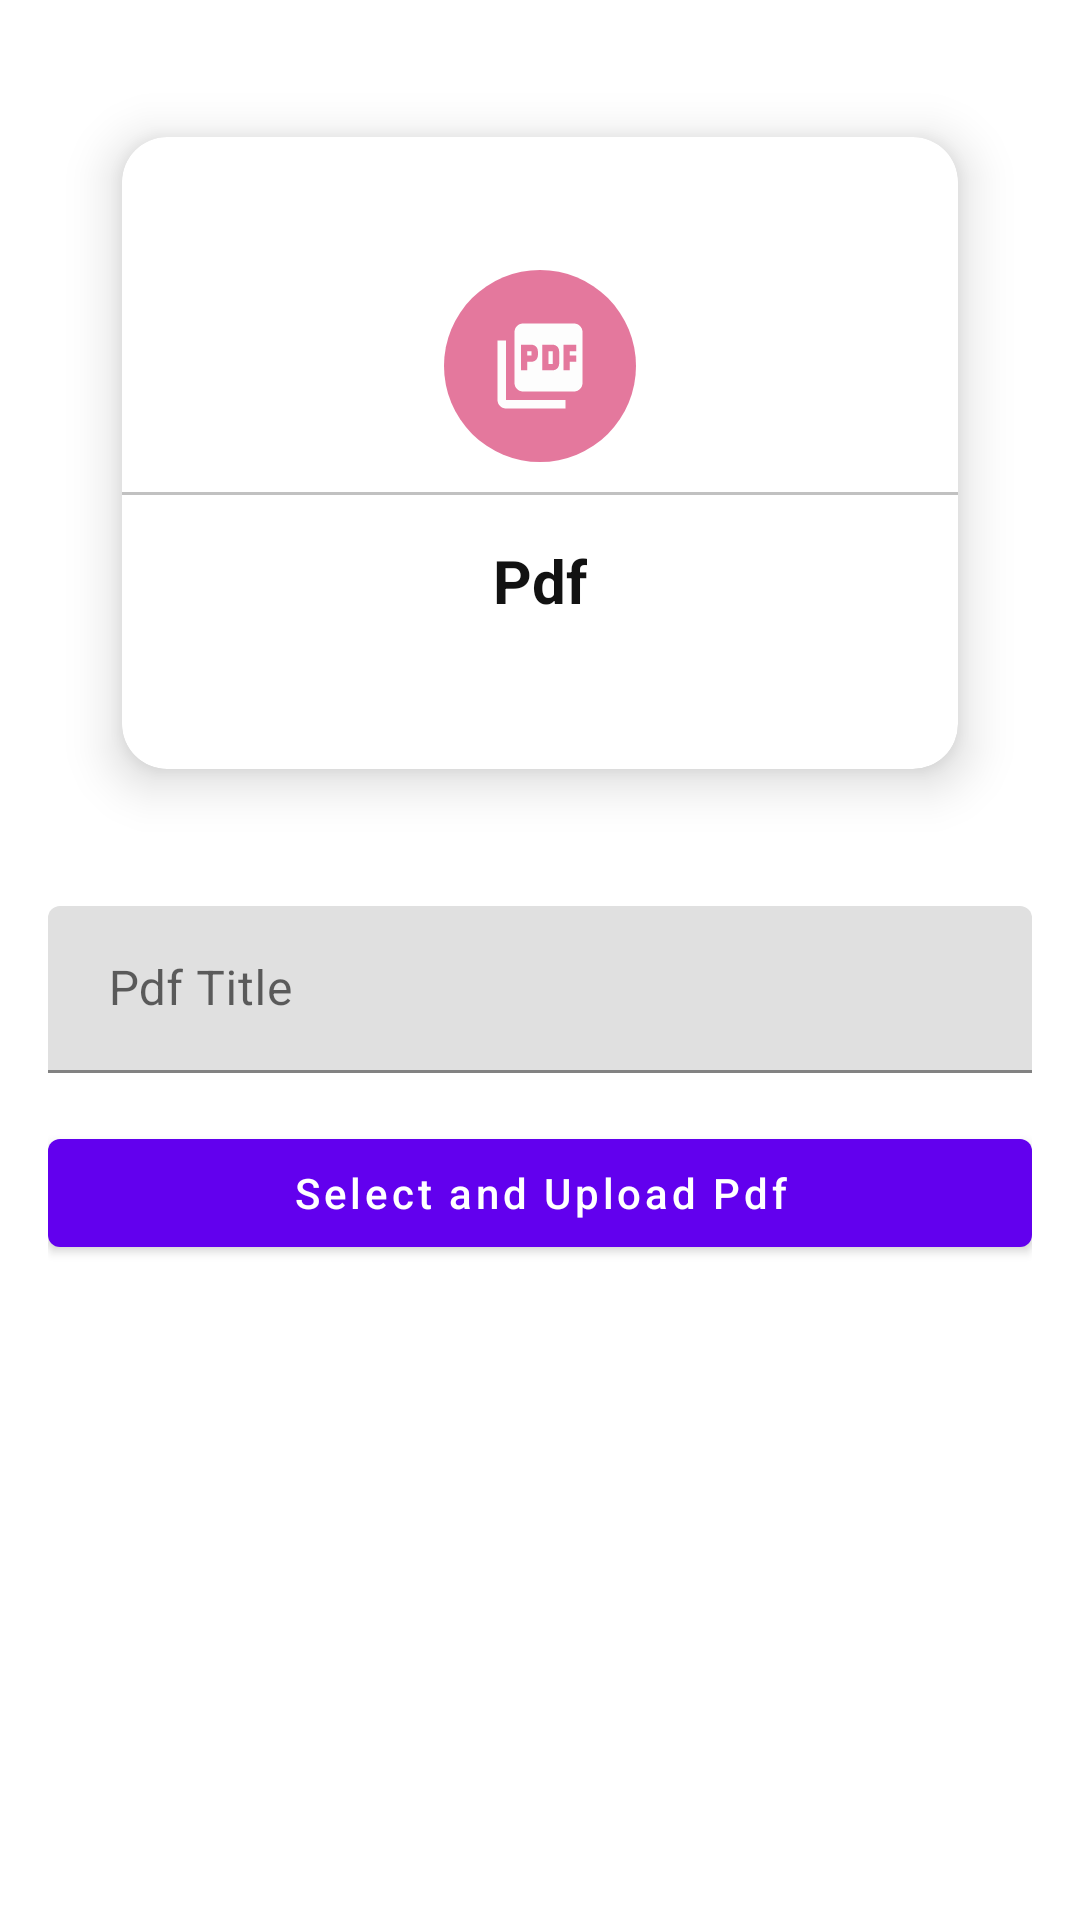

Here is an Android app screen rendered from its layout file. Give the layout XML and the strings, colors and styles it references.
<!-- AndroidManifest.xml: application theme Theme.CollegeUnique -->
<!-- res/layout/activity_upload_pdf.xml -->
<?xml version="1.0" encoding="utf-8"?>
<ScrollView xmlns:android="http://schemas.android.com/apk/res/android"
    xmlns:app="http://schemas.android.com/apk/res-auto"
    xmlns:tools="http://schemas.android.com/tools"
    android:layout_width="match_parent"
    android:layout_height="match_parent"
    android:padding="16dp"
    tools:context=".UploadPdf">

    <LinearLayout
        android:layout_width="match_parent"
        android:layout_height="match_parent"
        android:orientation="vertical" >

        <com.google.android.material.card.MaterialCardView
            android:id="@+id/addPdf"
            android:layout_width="match_parent"
            android:layout_height="250dp"
            android:layout_margin="10dp"
            android:elevation="10dp"
            app:cardCornerRadius="15dp"
            android:layout_gravity="center"
            android:outlineAmbientShadowColor="@color/black"
            app:cardElevation="10dp"
            app:cardUseCompatPadding="true"
            >
            <LinearLayout
                android:layout_width="match_parent"
                android:layout_height="match_parent"
                android:orientation="vertical"
                android:gravity="center"
                >
                <ImageView
                    android:layout_width="64dp"
                    android:layout_height="64dp"
                    android:background="@drawable/circle_pink"
                    android:src="@drawable/ic_pdf"
                    android:padding="15dp"

                    />
                <View
                    android:layout_width="match_parent"
                    android:layout_height="1dp"
                    android:background="@color/lightGrey"
                    android:layout_marginTop="10dp"
                    />

                <TextView
                    android:layout_width="wrap_content"
                    android:layout_height="wrap_content"
                    android:text="Pdf"
                    android:padding="5dp"
                    android:textStyle="bold"
                    android:layout_marginTop="10dp"
                    android:textSize="20sp"
                    android:textColor="@color/textColor"

                    />


            </LinearLayout>

        </com.google.android.material.card.MaterialCardView>

        <com.google.android.material.textfield.TextInputLayout
            android:layout_marginTop="16dp"
            android:layout_width="match_parent"
            android:layout_height="match_parent"
            style="@style/ThemeOverlay.Material3.AutoCompleteTextView.OutlinedBox"
            >

            <com.google.android.material.textfield.TextInputEditText
                android:id="@+id/pdfTitle"
                android:layout_width="match_parent"
                android:layout_height="wrap_content"
                android:hint=" Pdf Title" />
        </com.google.android.material.textfield.TextInputLayout>

        <com.google.android.material.button.MaterialButton
            android:layout_width="match_parent"
            android:layout_height="wrap_content"
            android:text="Select and Upload Pdf"
            android:layout_marginTop="16dp"
            android:id="@+id/addPdfBtn"
            android:textAllCaps="false"

            />

    </LinearLayout>
</ScrollView>
<!-- resources referenced by this layout -->
<resources>
  <color name="black">#FF000000</color>
  <color name="lightGrey">#C1c1c1</color>
  <color name="textColor">#121212</color>
  <!-- drawable circle_pink (drawable) -->
  <?xml version="1.0" encoding="utf-8"?>
  <shape android:shape="oval" xmlns:android="http://schemas.android.com/apk/res/android">
  <solid android:color="#E4789D" />
  </shape>
  <!-- drawable ic_pdf (drawable) -->
  <vector android:height="24dp" android:tint="#FDFDFD"
      android:viewportHeight="24" android:viewportWidth="24"
      android:width="24dp" xmlns:android="http://schemas.android.com/apk/res/android">
      <path android:fillColor="@android:color/white" android:pathData="M20,2L8,2c-1.1,0 -2,0.9 -2,2v12c0,1.1 0.9,2 2,2h12c1.1,0 2,-0.9 2,-2L22,4c0,-1.1 -0.9,-2 -2,-2zM11.5,9.5c0,0.83 -0.67,1.5 -1.5,1.5L9,11v2L7.5,13L7.5,7L10,7c0.83,0 1.5,0.67 1.5,1.5v1zM16.5,11.5c0,0.83 -0.67,1.5 -1.5,1.5h-2.5L12.5,7L15,7c0.83,0 1.5,0.67 1.5,1.5v3zM20.5,8.5L19,8.5v1h1.5L20.5,11L19,11v2h-1.5L17.5,7h3v1.5zM9,9.5h1v-1L9,8.5v1zM4,6L2,6v14c0,1.1 0.9,2 2,2h14v-2L4,20L4,6zM14,11.5h1v-3h-1v3z"/>
  </vector>
  <style name="Theme.CollegeUnique" parent="Theme.MaterialComponents.DayNight.DarkActionBar">
          
          <item name="colorPrimary">@color/purple_500</item>
          <item name="colorPrimaryVariant">@color/purple_700</item>
          <item name="colorOnPrimary">@color/white</item>
          
          <item name="colorSecondary">@color/teal_200</item>
          <item name="colorSecondaryVariant">@color/teal_700</item>
          <item name="colorOnSecondary">@color/black</item>
          
          <item name="android:statusBarColor">?attr/colorPrimaryVariant</item>
          
      </style>
  <color name="purple_500">#FF6200EE</color>
  <color name="purple_700">#FF3700B3</color>
  <color name="white">#FFFFFFFF</color>
  <color name="teal_200">#FF03DAC5</color>
  <color name="teal_700">#FF018786</color>
</resources>
